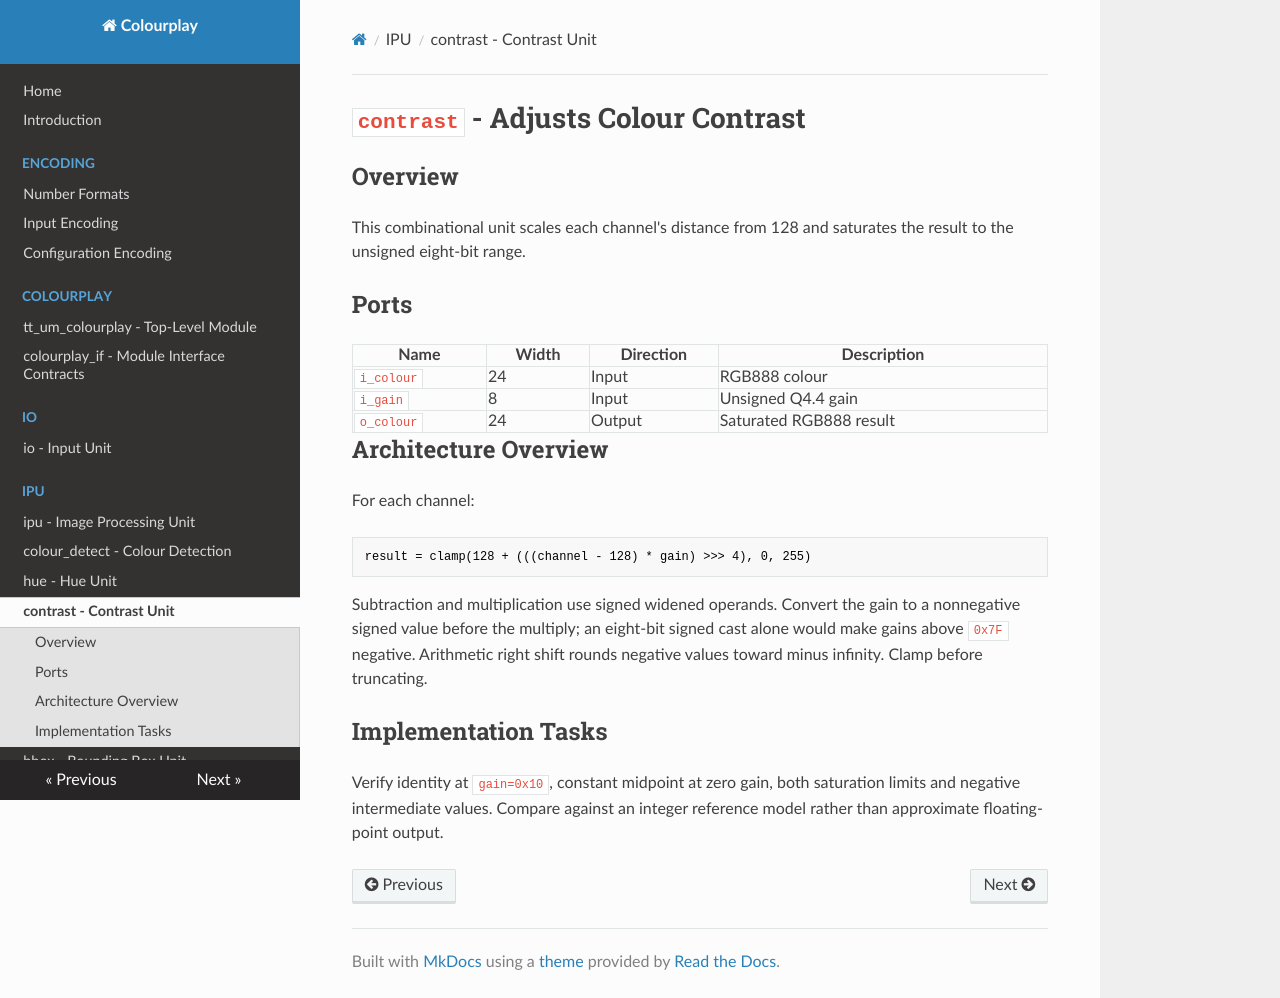

repository: AdaMahdavi/Colourplay · page: modules/ipu/contrast/index.html · generator: mkdocs

# `contrast` - Adjusts Colour Contrast

## Overview

This combinational unit scales each channel's distance from 128 and saturates
the result to the unsigned eight-bit range.

## Ports

| Name | Width | Direction | Description |
|---|---|---|---|
| `i_colour` | 24 | Input | RGB888 colour |
| `i_gain` | 8 | Input | Unsigned Q4.4 gain |
| `o_colour` | 24 | Output | Saturated RGB888 result |

## Architecture Overview

For each channel:

```text
result = clamp(128 + (((channel - 128) * gain) >>> 4), 0, 255)
```

Subtraction and multiplication use signed widened operands. Convert the gain to
a nonnegative signed value before the multiply; an eight-bit signed cast alone
would make gains above `0x7F` negative. Arithmetic right shift rounds negative
values toward minus infinity. Clamp before truncating.

## Implementation Tasks

Verify identity at `gain=0x10`, constant midpoint at zero gain, both saturation
limits and negative intermediate values. Compare against an integer reference
model rather than approximate floating-point output.
